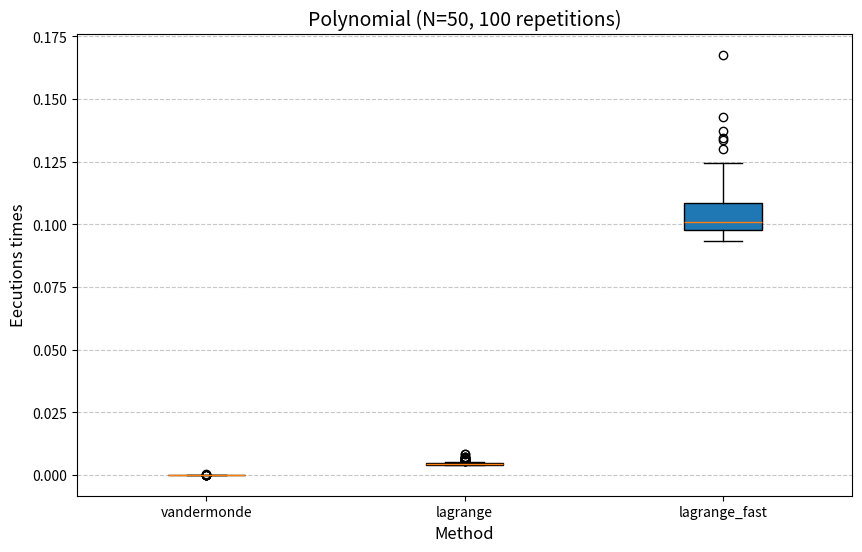

Source code (Python): (Note: this script raises an exception after producing the figure.)
import numpy as np
import matplotlib as mlp
mlp.use("Agg")
import matplotlib.pyplot as plt
import time
from tqdm import trange
from typing import List, Tuple, Callable, Dict, Any, Union
from scipy.interpolate import lagrange, KroghInterpolator


class InterpolationSolver:
    """
    A class for solving polynomial interpolation problems.

    This solver uses various methods to find the coefficients of the unique
    polynomial that passes through a given set of points. It supports
    pluggable methods and includes time measurement for the solution process.
    """

    def __init__(self, methods: Dict[str, Callable] = None):
        """
        Initializes the Interpolation Solver.

        The default method provided is 'vandermonde' (using the Vandermonde matrix).

        Args:
            methods: A dictionary where keys are the method names (str) and
                     values are the corresponding solving functions (Callable).
                     The signature of a solving function should be:
                     f(points: List[Tuple[float, float]]) -> np.ndarray.
                     Custom methods will be merged with the default ones.
        """
        # Default method: Vandermonde matrix solution
        # * will add more solvers in the future
        self.methods: Dict[str, Callable] = {
            "vandermonde": self._solve_vandermonde,
            "lagrange": self._solve_lagrange,
            "lagrange_fast": self._solve_lagrange_fast,
        }

        if methods:
            self.methods.update(methods)

        self.last_result: Union[np.ndarray, None] = None
        self.last_method: Union[str, None] = None
        self.last_time: Union[float, None] = None

    def _solve_vandermonde(self, points: List[Tuple[float, float]]) -> np.ndarray:
        """
        Solves for the polynomial coefficients using the Vandermonde matrix method.

        For n+1 data points, the method solves the linear system V * a = y,
        where V is the Vandermonde matrix and a is the vector of coefficients.

        Args:
            points: A list of (x, y) coordinate tuples. Must contain at least
                    one point.

        Returns:
            np.ndarray: The array of polynomial coefficients, ordered from
                        highest degree to lowest degree:
                        [a_n, a_{n-1}, ..., a_1, a_0]
                        for the polynomial P(x) = a_n * x^n + ... + a_0.
                        Returns an empty array if no points are given.

        Raises:
            ValueError: If the linear system is singular (e.g., duplicate x-values
                        or ill-conditioned data), preventing a unique solution.
        """
        n_points = len(points)
        if n_points == 0:
            return np.array([])

        n_degree = n_points - 1  # Degree of the polynomial

        # Separate x and y coordinates
        x = np.array([p[0] for p in points])
        y = np.array([p[1] for p in points])
        V = np.vander(x, n_points)

        # Solve the linear system V * a = y
        try:
            coefficients = np.linalg.solve(V, y)
        except np.linalg.LinAlgError as e:
            raise ValueError(
                f"Failed to solve the linear system. The matrix "
                f"might be singular (e.g., duplicate x-values). Error: {e}"
            )

        return coefficients

    def _solve_lagrange_fast(self, points: List[Tuple[float, float]]) -> np.ndarray:
        x = np.array([p[0] for p in points])
        y = np.array([p[1] for p in points])
        coeff = lagrange(x, y).coef
        return coeff

    def _solve_lagrange(self, points: List[Tuple[float, float]]) -> np.ndarray:
        """
        使用拉格朗日插值法展开并求和，以获得标准多项式系数。

        P(x) = sum_{j=0}^{n} y_j * l_j(x)，其中 l_j(x) 是拉格朗日基多项式。

        Args:
            points: 包含 (x, y) 坐标点的列表。

        Returns:
            np.ndarray: 多项式系数数组，顺序为从高次到低次：
                        [a_n, a_{n-1}, ..., a_1, a_0]。
        """
        n_points = len(points)
        if n_points == 0:
            return np.array([])

        x = np.array([p[0] for p in points])
        y = np.array([p[1] for p in points])

        # 初始化最终的多项式系数为零。系数顺序: [a_n, ..., a_0]
        final_coeffs = np.zeros(n_points)

        # 迭代计算每个基多项式 l_j(x) 的贡献
        for j in range(n_points):
            x_j = x[j]
            y_j = y[j]

            # compute pi (x - x_j) (k != j)
            roots = np.delete(x, j)

            # 使用 np.poly() 计算多项式 N_j(x) 的系数 (即 x - r1)(x - r2)...
            # 返回的系数顺序是 [a_m, a_{m-1}, ..., a_0]
            numerator_coeffs = np.poly(roots)

            # 计算分母 D_j = product_{k != j} (x_j - x_k)
            denominator = np.prod(x_j - roots)

            if np.isclose(denominator, 0):
                raise ValueError("Error, repeated x value is found.")

            # l_j(x) 的系数 = N_j(x) 的系数 / D_j
            l_j_coeffs = numerator_coeffs / denominator
            term_coeffs = l_j_coeffs * y_j
            final_coeffs = np.polyadd(final_coeffs, term_coeffs)

        return final_coeffs

    def _format_polynomial(self, coefficients: np.ndarray) -> str:
        """
        Formats the polynomial coefficients into a readable string representation.

        Args:
            coefficients: The array of polynomial coefficients
                          [a_n, a_{n-1}, ..., a_0].

        Returns:
            str: The string representation of the polynomial, e.g., "1.0x^3 + 2.0x + 1.0".
        """
        if len(coefficients) == 0:
            return "0"

        terms = []
        n_degree = len(coefficients) - 1

        for i, a in enumerate(coefficients):
            degree = n_degree - i

            if np.isclose(a, 0):
                continue

            sign = " + " if a > 0 else " - "
            if not terms:
                sign = "" if a > 0 else "-"

            abs_a = abs(a)
            coeff_str = f"{abs_a:.6f}"
            if np.isclose(abs_a, 1) and degree != 0:
                coeff_str = ""

            if degree == 0:
                # Constant term
                term_str = f"{sign}{abs_a:.6f}"
            elif degree == 1:
                # x term
                term_str = f"{sign}{coeff_str}x"
            else:
                # x^k term
                term_str = f"{sign}{coeff_str}x^{degree}"

            terms.append(term_str)

        return "".join(terms).strip() or "0"

    def solve(
        self, points: List[Tuple[float, float]], method: str = "vandermonde"
    ) -> Dict[str, Any]:
        """
        The core function to solve the polynomial interpolation using the specified method.

        The function measures the time taken by the chosen solving method.

        Args:
            points: A list of (x, y) coordinate tuples for interpolation.
            method: The name of the interpolation method (str) to use, which
                    must exist as a key in `self.methods`. Defaults to "vandermonde".

        Returns:
            Dict[str, Any]: A dictionary containing the solution results:
                            - 'coefficients': np.ndarray of the polynomial coefficients.
                            - 'method': The name of the method used.
                            - 'time_s': The elapsed time for the calculation in seconds.
                            - 'polynomial_str': A readable string of the polynomial P(x).

        Raises:
            ValueError: If the specified `method` is not recognized.
            ValueError: If the underlying solver function fails (e.g., singular matrix).
        """
        if method not in self.methods:
            raise ValueError(
                f"Unknown interpolation method: '{method}'. "
                f"Available methods: {list(self.methods.keys())}"
            )

        solver_func = self.methods[method]

        if not points:
            return {
                "coefficients": np.array([]),
                "method": method,
                "time_s": 0.0,
                "polynomial_str": "0",
            }

        start_time = time.time()
        coefficients = solver_func(points)
        end_time = time.time()
        elapsed_time = end_time - start_time
        poly_str = self._format_polynomial(coefficients)

        # Store results in the cache
        self.last_result = coefficients
        self.last_method = method
        self.last_time = elapsed_time

        return {
            "coefficients": coefficients,
            "method": method,
            "time_s": elapsed_time,
            "polynomial_str": poly_str,
        }


if __name__ == "__main__":
    solver = InterpolationSolver()
    NUM_POINTS = 50
    NUM_RUNS = 100
    TEST_METHODS = ["vandermonde", "lagrange", "lagrange_fast"]
    results_by_method = {method: [] for method in TEST_METHODS}

    print(f"--- Efficiency Test ---\nPoints N: {NUM_POINTS}, Repeated Nums: {NUM_RUNS}")

    for run in trange(NUM_RUNS):
        points_data = [
            (np.random.random() * 100, np.random.random() * 100)
            for _ in range(NUM_POINTS)
        ]

        for method_name in TEST_METHODS:
            try:
                result = solver.solve(points_data, method=method_name)
                results_by_method[method_name].append(result["time_s"])

            except np.linalg.LinAlgError:
                print(
                    f"Warning: {method_name} failed at run {run+1} due to singular matrix."
                )
                continue
            except ValueError as e:
                print(f"Warning: {method_name} failed at run {run+1} with error: {e}")
                continue

    print("\n--- Efficiency Test End ---")

    vandermonde_times = results_by_method["vandermonde"]
    lagrange_times = results_by_method["lagrange"]
    lagrange_fast_times = results_by_method["lagrange_fast"]

    # 打印统计摘要
    print("\n--- Cost Time Count ---")
    for method, times in results_by_method.items():
        if times:
            print(
                f"  {method.ljust(15)}: Mean = {np.mean(times):.6f}, Median = {np.median(times):.6f}, Min = {np.min(times):.6f}, Max = {np.max(times):.6f} (N={len(times)})"
            )
        else:
            print(f"  {method.ljust(15)}: No data recorded.")

    # 绘制箱线图
    data_to_plot = [vandermonde_times, lagrange_times, lagrange_fast_times]
    labels = TEST_METHODS

    plt.figure(figsize=(10, 6))
    plt.boxplot(data_to_plot, tick_labels=labels, patch_artist=True, vert=True)

    plt.title(
        f"Polynomial (N={NUM_POINTS}, {NUM_RUNS} repetitions)", fontsize=14
    )
    plt.ylabel("Eecutions times", fontsize=12)
    plt.xlabel("Method", fontsize=12)
    plt.grid(axis="y", linestyle="--", alpha=0.7)
    plt.savefig("./images/interpolation.pdf")
